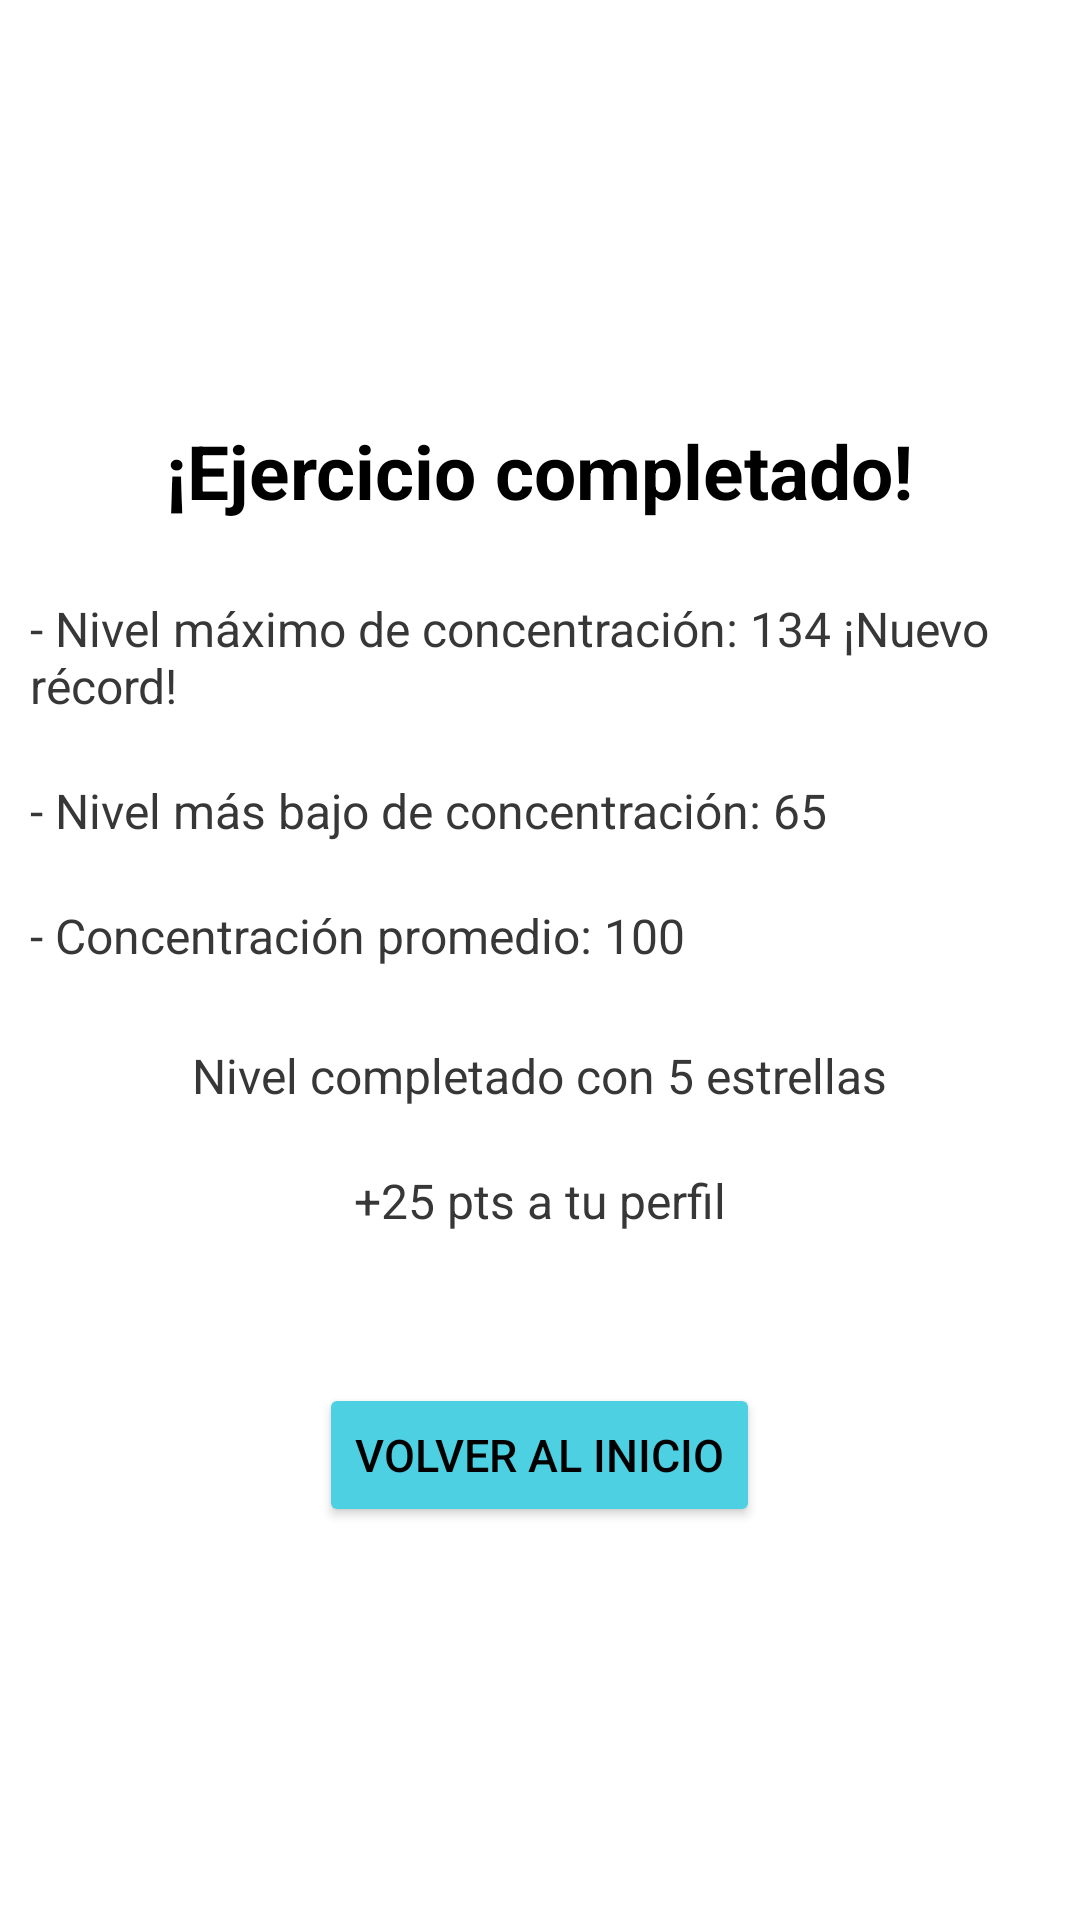

Write the Android layout XML for this screen, with the resource values it uses.
<!-- AndroidManifest.xml: application theme Theme.EchoBandApp -->
<!-- res/layout/fragment_ganadofragment3.xml -->
<?xml version="1.0" encoding="utf-8"?>
<LinearLayout xmlns:android="http://schemas.android.com/apk/res/android"
    xmlns:app="http://schemas.android.com/apk/res-auto"
    xmlns:tools="http://schemas.android.com/tools"
    android:id="@+id/main"
    android:layout_width="match_parent"
    android:orientation="vertical"
    android:layout_height="match_parent"
    android:background="#FFFFFF"
    tools:context=".FragmentGanado3">

    <TextView
        android:layout_width="wrap_content"
        android:layout_height="wrap_content"
        android:text="¡Ejercicio completado!"
        android:textSize="25sp"
        android:textStyle="bold"
        android:layout_gravity="center"
        android:textColor="#000000"
        android:layout_marginTop="140dp" />

    <TextView
        android:layout_width="wrap_content"
        android:layout_height="wrap_content"
        android:text="- Nivel máximo de concentración: 134 ¡Nuevo récord!"
        android:textSize="16sp"
        android:textColor="#373737"
        android:layout_marginTop="25dp"
        android:layout_marginHorizontal="10dp" />

    <TextView
        android:layout_width="wrap_content"
        android:layout_height="wrap_content"
        android:text="- Nivel más bajo de concentración: 65"
        android:textSize="16sp"
        android:textColor="#373737"
        android:layout_marginTop="20dp"
        android:layout_marginHorizontal="10dp" />

    <TextView
        android:layout_width="wrap_content"
        android:layout_height="wrap_content"
        android:text="- Concentración promedio: 100"
        android:textSize="16sp"
        android:textColor="#373737"
        android:layout_marginTop="20dp"
        android:layout_marginHorizontal="10dp" />

    <TextView
        android:layout_width="wrap_content"
        android:layout_height="wrap_content"
        android:text="Nivel completado con 5 estrellas"
        android:textSize="16sp"
        android:textColor="#373737"
        android:layout_gravity="center"
        android:layout_marginTop="25dp"
        android:layout_marginHorizontal="10dp" />

    <TextView
        android:layout_width="wrap_content"
        android:layout_height="wrap_content"
        android:text="+25 pts a tu perfil"
        android:textSize="16sp"
        android:textColor="#373737"
        android:layout_gravity="center"
        android:layout_marginTop="20dp"
        android:layout_marginHorizontal="10dp" />

    <LinearLayout
        android:layout_width="wrap_content"
        android:layout_height="wrap_content"
        android:orientation="horizontal"
        android:layout_marginTop="50dp"
        android:layout_gravity="center">

        <Button
            android:layout_width="wrap_content"
            android:layout_height="wrap_content"
            android:text="Volver al inicio"
            android:textSize="15sp"
            android:textColor="#000000"
            android:backgroundTint="#4DD0E1"
            android:layout_marginHorizontal="2dp"
            android:id="@+id/btn_volver" />
    </LinearLayout>
</LinearLayout>
<!-- resources referenced by this layout -->
<resources>
  <style name="Theme.EchoBandApp" parent="Base.Theme.EchoBandApp" />
  <style name="Base.Theme.EchoBandApp" parent="Theme.Material3.DayNight.NoActionBar">
          
          
      </style>
</resources>
